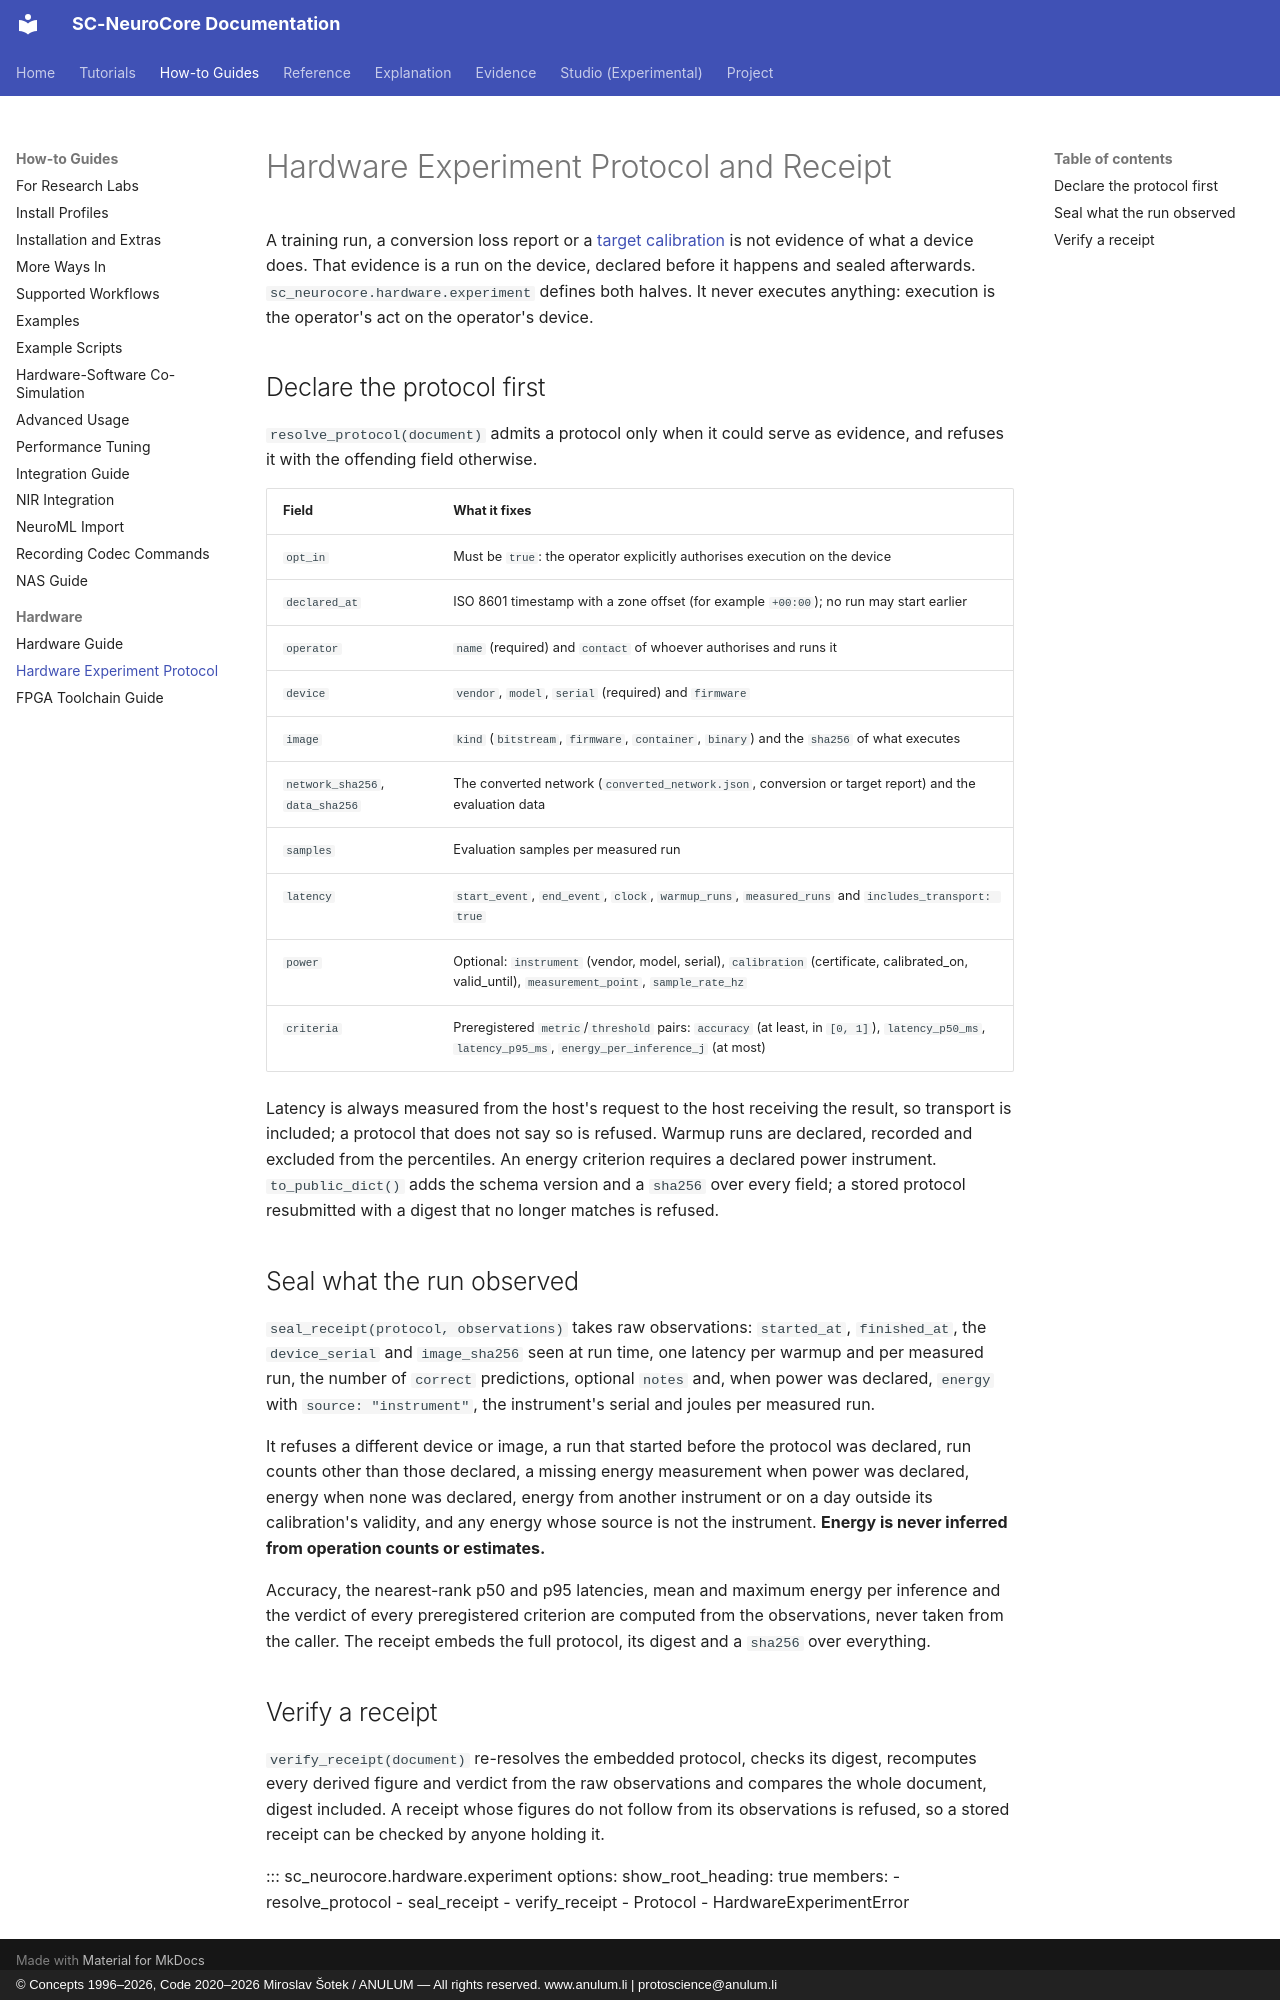

repository: anulum/sc-neurocore · page: hardware/experiment_protocol/index.html · generator: mkdocs · copyright: © Concepts 1996–2026, Code 2020–2026 Miroslav Šotek / ANULUM — All rights reserved. www.anulum.li | protoscience@anulum.li

<!-- SPDX-License-Identifier: AGPL-3.0-or-later -->

# Hardware Experiment Protocol and Receipt

A training run, a conversion loss report or a
[target calibration](../api/conversion.md#target-fixed-point-calibration) is not
evidence of what a device does. That evidence is a run on the device, declared
before it happens and sealed afterwards. `sc_neurocore.hardware.experiment`
defines both halves. It never executes anything: execution is the operator's act
on the operator's device.

## Declare the protocol first

`resolve_protocol(document)` admits a protocol only when it could serve as
evidence, and refuses it with the offending field otherwise.

| Field | What it fixes |
|---|---|
| `opt_in` | Must be `true`: the operator explicitly authorises execution on the device |
| `declared_at` | ISO 8601 timestamp with a zone offset (for example `+00:00`); no run may start earlier |
| `operator` | `name` (required) and `contact` of whoever authorises and runs it |
| `device` | `vendor`, `model`, `serial` (required) and `firmware` |
| `image` | `kind` (`bitstream`, `firmware`, `container`, `binary`) and the `sha256` of what executes |
| `network_sha256`, `data_sha256` | The converted network (`converted_network.json`, conversion or target report) and the evaluation data |
| `samples` | Evaluation samples per measured run |
| `latency` | `start_event`, `end_event`, `clock`, `warmup_runs`, `measured_runs` and `includes_transport: true` |
| `power` | Optional: `instrument` (vendor, model, serial), `calibration` (certificate, calibrated_on, valid_until), `measurement_point`, `sample_rate_hz` |
| `criteria` | Preregistered `metric`/`threshold` pairs: `accuracy` (at least, in `[0, 1]`), `latency_p50_ms`, `latency_p95_ms`, `energy_per_inference_j` (at most) |

Latency is always measured from the host's request to the host receiving the
result, so transport is included; a protocol that does not say so is refused.
Warmup runs are declared, recorded and excluded from the percentiles. An energy
criterion requires a declared power instrument. `to_public_dict()` adds the
schema version and a `sha256` over every field; a stored protocol resubmitted
with a digest that no longer matches is refused.

## Seal what the run observed

`seal_receipt(protocol, observations)` takes raw observations: `started_at`,
`finished_at`, the `device_serial` and `image_sha256` seen at run time, one
latency per warmup and per measured run, the number of `correct` predictions,
optional `notes` and, when power was declared, `energy` with
`source: "instrument"`, the instrument's serial and joules per measured run.

It refuses a different device or image, a run that started before the protocol
was declared, run counts other than those declared, a missing energy
measurement when power was declared, energy when none was declared, energy from
another instrument or on a day outside its calibration's validity, and any
energy whose source is not the instrument. **Energy is never inferred from
operation counts or estimates.**

Accuracy, the nearest-rank p50 and p95 latencies, mean and maximum energy per
inference and the verdict of every preregistered criterion are computed from
the observations, never taken from the caller. The receipt embeds the full
protocol, its digest and a `sha256` over everything.

## Verify a receipt

`verify_receipt(document)` re-resolves the embedded protocol, checks its digest,
recomputes every derived figure and verdict from the raw observations and
compares the whole document, digest included. A receipt whose figures do not
follow from its observations is refused, so a stored receipt can be checked by
anyone holding it.

::: sc_neurocore.hardware.experiment
    options:
      show_root_heading: true
      members:
        - resolve_protocol
        - seal_receipt
        - verify_receipt
        - Protocol
        - HardwareExperimentError
